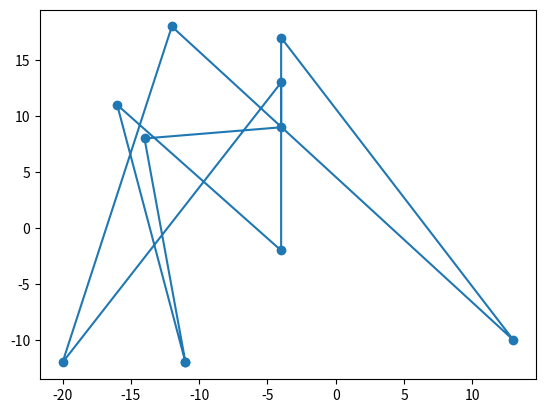

Generate this figure with matplotlib:
from matplotlib import pyplot as plt
import random 

def generate_random_points(number_of_points: int) -> list[list[int]]:
    points_list = []
    for i in range(number_of_points):
        points_list.append([random.randrange(-20, 20), random.randrange(-20,20)])
    return points_list


def show_points_on_plane(points:list[list[int]]):
    
    random.shuffle(points)
    x_coordinates = [x[0] for x in points]
    y_coordinates = [x[1] for x in points]

    # for connecting all points
    x_coordinates.append(x_coordinates[0])
    y_coordinates.append(y_coordinates[0])
    plt.scatter(x_coordinates, y_coordinates)
    plt.plot(x_coordinates, y_coordinates)
    plt.show()

list_points = [[-14, 8], [-4, 17], [13, -10], [-11, -12], [-4, 13], [-20, -12], [-4, 9], [-12, 18], [-4, -2], [-16, 11]]
show_points_on_plane(list_points)
